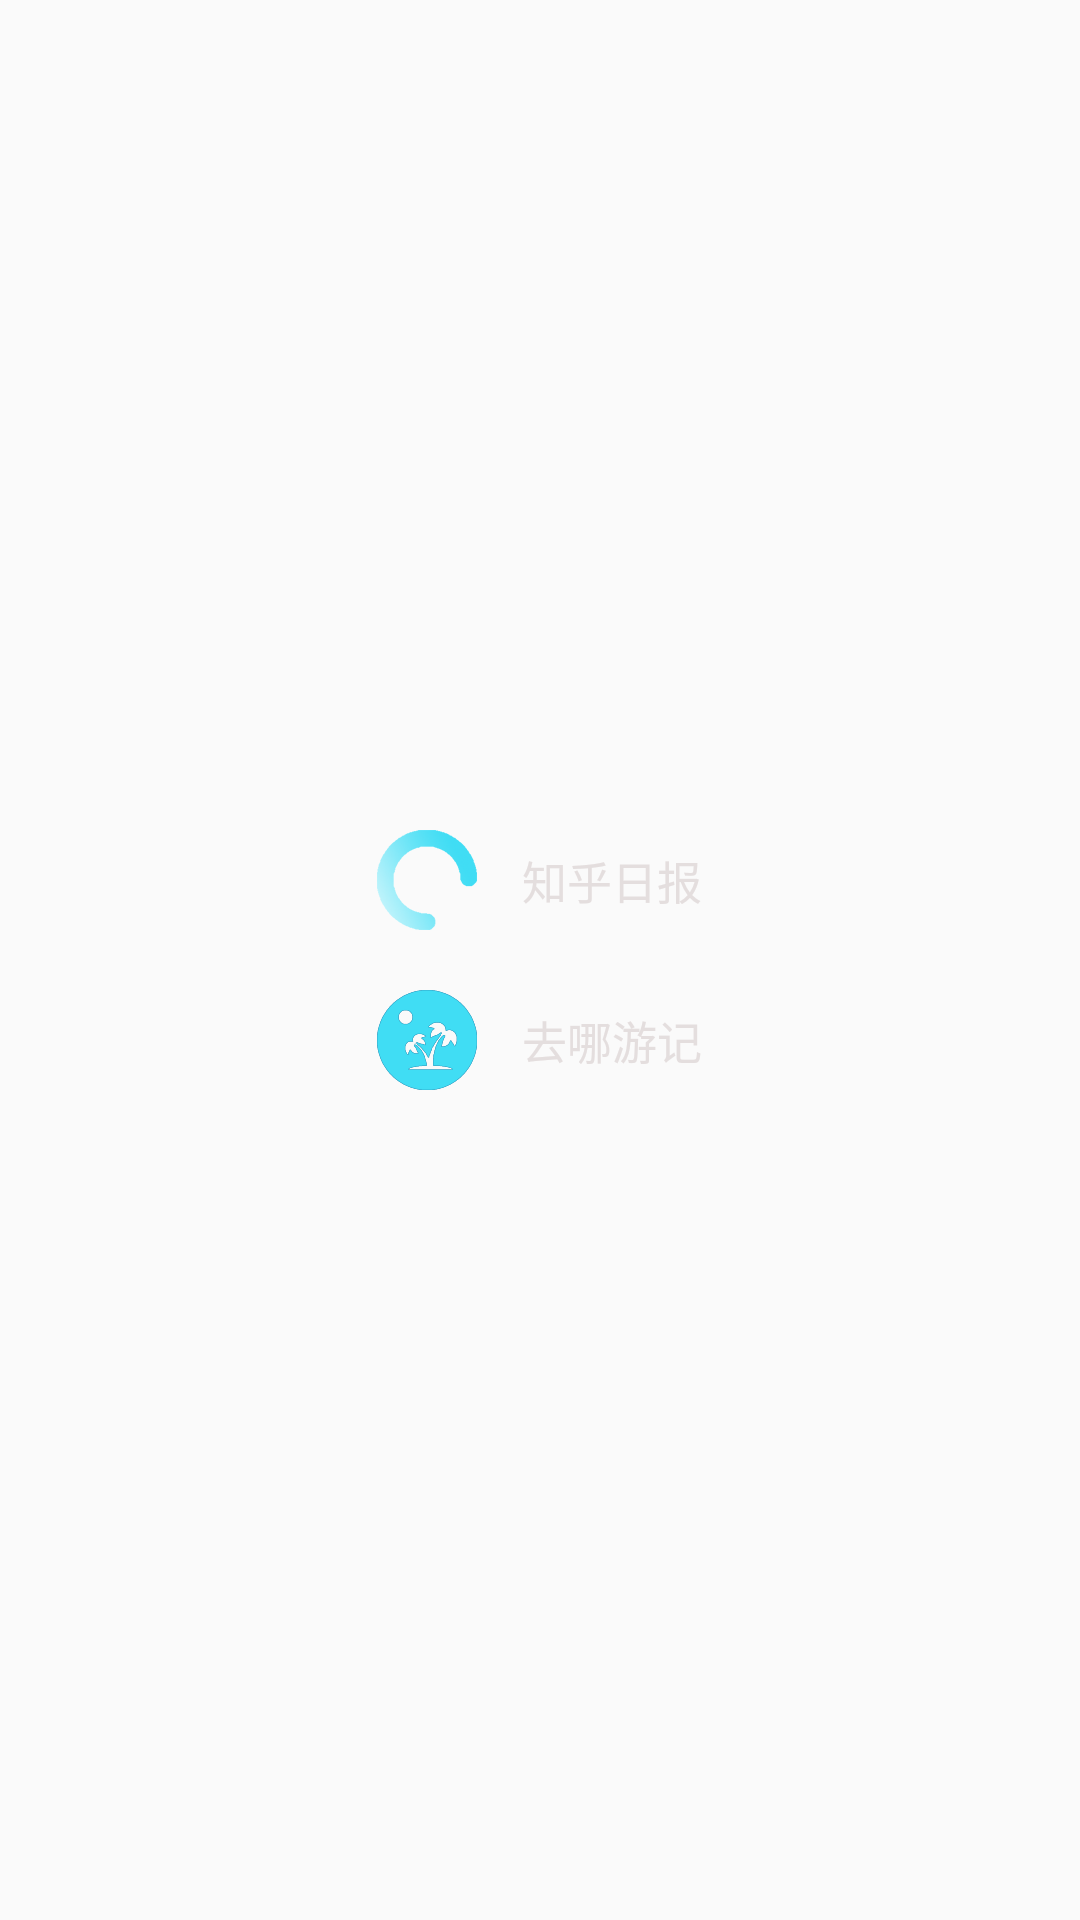

Here is an Android app screen rendered from its layout file. Give the layout XML and the strings, colors and styles it references.
<!-- AndroidManifest.xml: application theme ImageTranslucentTheme -->
<!-- res/layout/fragmen_leftmenu.xml -->
<?xml version="1.0" encoding="utf-8"?>
<RelativeLayout
	xmlns:android="http://schemas.android.com/apk/res/android"
	android:layout_width="match_parent"
	android:layout_height="match_parent"
	>
	<RelativeLayout
		android:layout_width="wrap_content"
		android:layout_height="wrap_content"
		android:layout_centerInParent="true">
		<RadioGroup
			android:id="@+id/radioGroup"
			android:layout_width="wrap_content"
			android:layout_height="wrap_content">
			<RadioButton
				android:id="@+id/zhihu_button"
				android:layout_width="wrap_content"
				android:layout_height="wrap_content"
				android:text="知乎日报"
				android:button="@null"
				android:textColor="@color/leftmenu_text_seletor"
				android:textSize="15sp"
				android:drawableLeft="@drawable/leftmenu_zhihu_seletor"
				android:drawablePadding="15dp"
				android:layout_marginBottom="10dp"
				android:tag="0"/>
			<RadioButton
				android:id="@+id/travels_button"
				android:layout_width="wrap_content"
				android:layout_height="wrap_content"
				android:button="@null"
				android:text="去哪游记"
				android:textColor="@color/leftmenu_text_seletor"
				android:textSize="15sp"
				android:drawableLeft="@drawable/leftmenu_travels_seletor"
				android:drawablePadding="15dp"
				android:layout_marginTop="10dp"
				android:layout_alignLeft="@id/zhihu_button"
				android:layout_below="@id/zhihu_button"/>
		</RadioGroup>

	</RelativeLayout>
</RelativeLayout>
<!-- resources referenced by this layout -->
<resources>
  <!-- drawable leftmenu_travels_seletor (drawable) -->
  <?xml version="1.0" encoding="utf-8"?>
  <selector xmlns:android="http://schemas.android.com/apk/res/android">
  	<item android:drawable="@drawable/ic_leftfragment_travels" android:state_checked="true"/>
  	<item android:drawable="@drawable/icon_leftfragment_travels"/>
  
  </selector>
  <!-- drawable leftmenu_zhihu_seletor (drawable) -->
  <?xml version="1.0" encoding="utf-8"?>
  <selector xmlns:android="http://schemas.android.com/apk/res/android">
  	<item android:drawable="@drawable/ic_leftfragment_zhihu" android:state_checked="true"/>
  	<item android:drawable="@drawable/icon_leftfragment_zhihu"/>
  
  </selector>
  <style name="ImageTranslucentTheme" parent="AppTheme">
  		
  	</style>
  <!-- drawable ic_leftfragment_travels: png bitmap (drawable-xxhdpi, 6764 bytes) -->
  <!-- drawable icon_leftfragment_travels: png bitmap (drawable-xxhdpi, 7975 bytes) -->
  <!-- drawable ic_leftfragment_zhihu: png bitmap (drawable-xxhdpi, 10937 bytes) -->
  <!-- drawable icon_leftfragment_zhihu: png bitmap (drawable-xxhdpi, 8567 bytes) -->
  <style name="AppTheme" parent="Theme.AppCompat.Light.DarkActionBar">
  		
  		<item name="colorPrimary">@color/colorPrimary</item>
  		<item name="colorPrimaryDark">@color/colorPrimaryDark</item>
  		<item name="colorAccent">@color/colorAccent</item>
  		<item name="android:fitsSystemWindows">true</item>
  	</style>
  <color name="colorPrimary">#3F51B5</color>
  <color name="colorPrimaryDark">#303F9F</color>
  <color name="colorAccent">#FF4081</color>
</resources>
